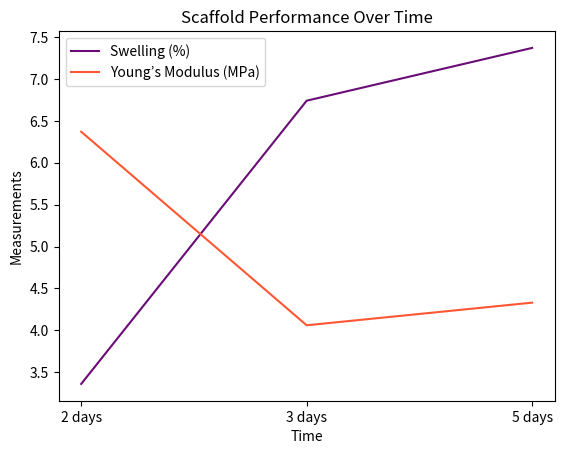

Python code for this plot:
import pandas as pd
import matplotlib.pyplot as plt

data = {'Time': ['2 days', '3 days', '5 days', '7 days'], 'Swelling_Water': [3.36, 6.74, 7.37, 7.73], 'Youngs_Modulus': [6.37, 4.06, 4.33, None]}
df = pd.DataFrame(data)
print(df)

plt.plot(df['Time'][:-1], df['Swelling_Water'][:-1], label='Swelling (%)', color='#6A0C76')
plt.plot(df['Time'][:-1], df['Youngs_Modulus'][:-1], label='Young\u2019s Modulus (MPa)', color='#FF5733')
plt.xlabel('Time')
plt.ylabel('Measurements')
plt.title('Scaffold Performance Over Time')
plt.legend()
plt.show()